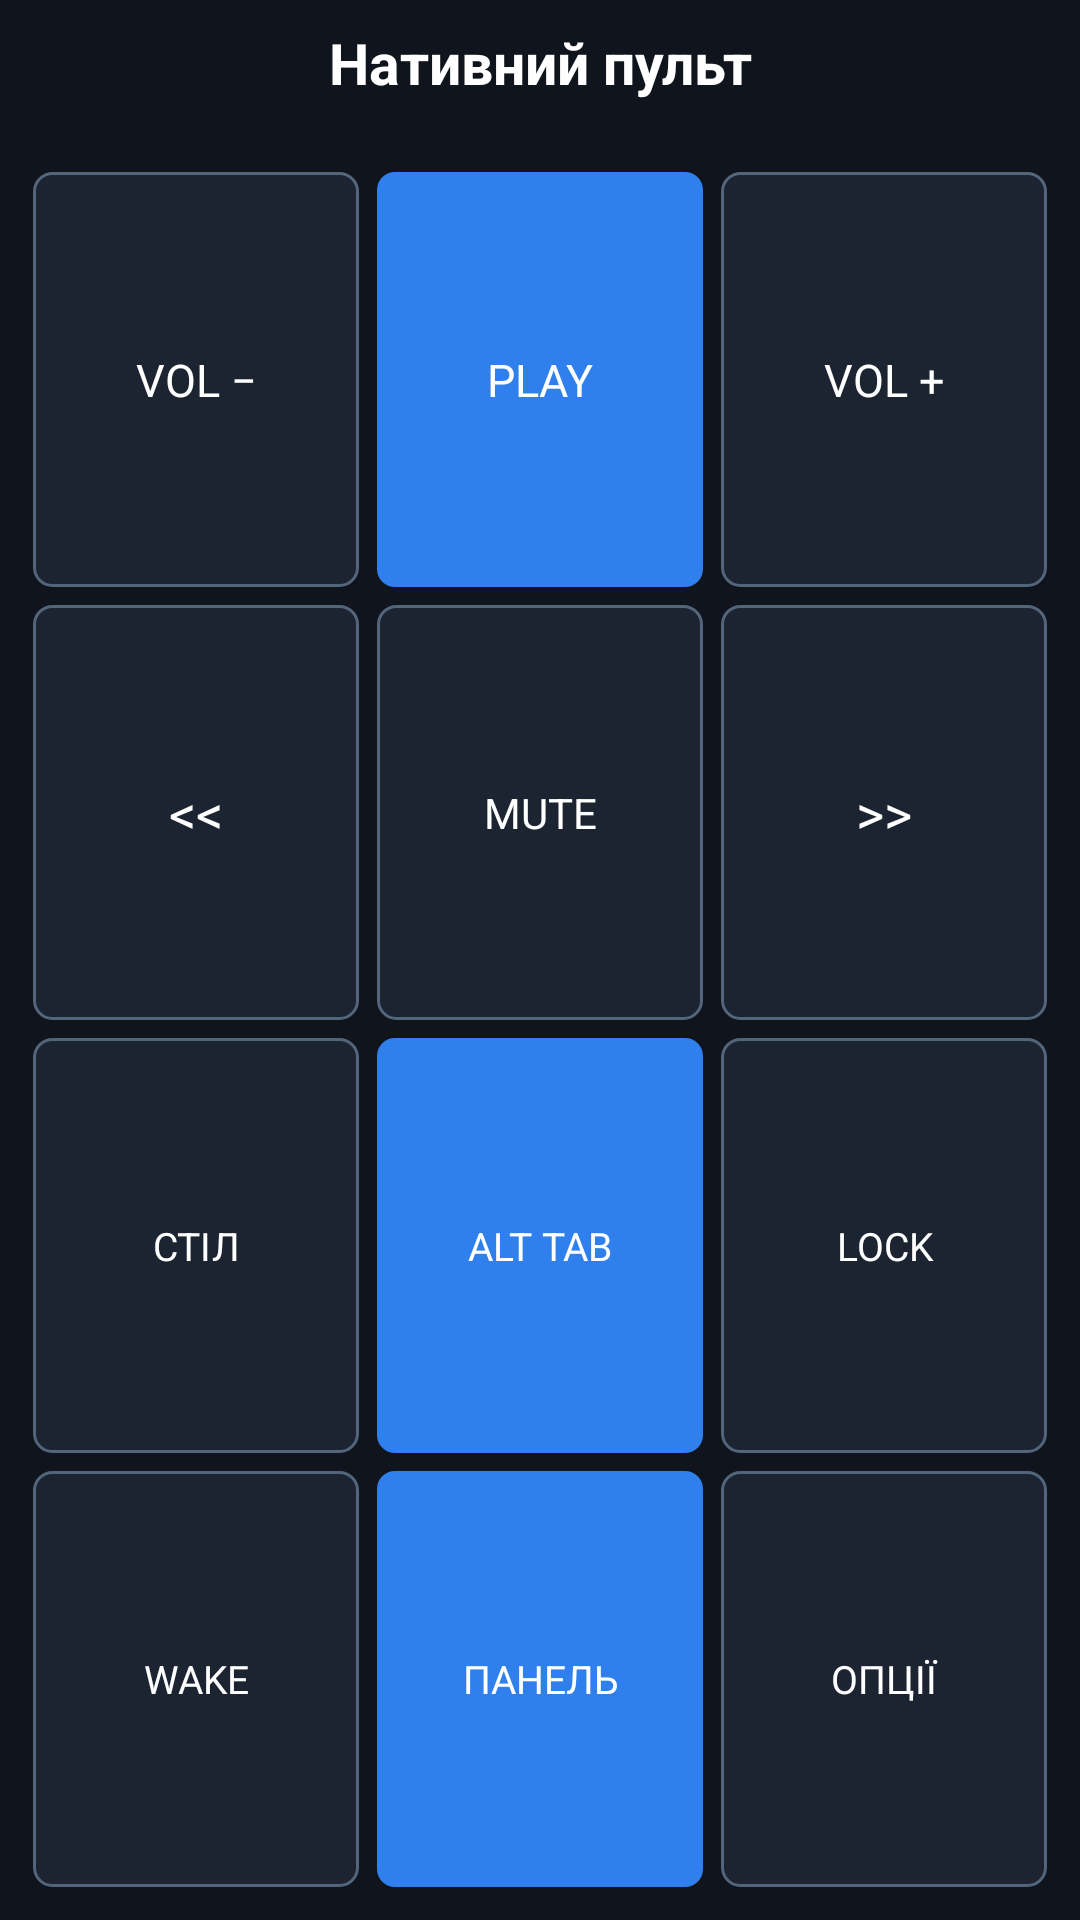

Produce the Android XML layout that renders to this screen, including the resource entries it uses.
<!-- AndroidManifest.xml: application theme AppTheme -->
<!-- res/layout/activity_native_remote.xml -->
<?xml version="1.0" encoding="utf-8"?>
<LinearLayout xmlns:android="http://schemas.android.com/apk/res/android"
    android:layout_width="match_parent"
    android:layout_height="match_parent"
    android:background="@color/background"
    android:orientation="vertical"
    android:padding="8dp">

    <TextView
        android:layout_width="match_parent"
        android:layout_height="wrap_content"
        android:gravity="center"
        android:text="@string/native_remote_title"
        android:textColor="@color/text_primary"
        android:textSize="19sp"
        android:textStyle="bold" />

    <TextView
        android:id="@+id/native_status"
        android:layout_width="match_parent"
        android:layout_height="wrap_content"
        android:layout_marginBottom="6dp"
        android:gravity="center"
        android:maxLines="2"
        android:textColor="@color/text_secondary"
        android:textSize="11sp" />

    <LinearLayout
        android:layout_width="match_parent"
        android:layout_height="0dp"
        android:layout_weight="1"
        android:orientation="horizontal">
        <Button
            android:id="@+id/native_volume_down"
            android:layout_width="0dp"
            android:layout_height="match_parent"
            android:layout_margin="3dp"
            android:layout_weight="1"
            android:background="@drawable/button_secondary"
            android:text="VOL −"
            android:textColor="@color/text_primary"
            android:textSize="15sp" />
        <Button
            android:id="@+id/native_play_pause"
            android:layout_width="0dp"
            android:layout_height="match_parent"
            android:layout_margin="3dp"
            android:layout_weight="1"
            android:background="@drawable/button_primary"
            android:text="PLAY"
            android:textColor="@color/text_primary"
            android:textSize="15sp" />
        <Button
            android:id="@+id/native_volume_up"
            android:layout_width="0dp"
            android:layout_height="match_parent"
            android:layout_margin="3dp"
            android:layout_weight="1"
            android:background="@drawable/button_secondary"
            android:text="VOL +"
            android:textColor="@color/text_primary"
            android:textSize="15sp" />
    </LinearLayout>

    <LinearLayout
        android:layout_width="match_parent"
        android:layout_height="0dp"
        android:layout_weight="1"
        android:orientation="horizontal">
        <Button
            android:id="@+id/native_previous"
            android:layout_width="0dp"
            android:layout_height="match_parent"
            android:layout_margin="3dp"
            android:layout_weight="1"
            android:background="@drawable/button_secondary"
            android:text="&lt;&lt;"
            android:textColor="@color/text_primary"
            android:textSize="18sp" />
        <Button
            android:id="@+id/native_mute"
            android:layout_width="0dp"
            android:layout_height="match_parent"
            android:layout_margin="3dp"
            android:layout_weight="1"
            android:background="@drawable/button_secondary"
            android:text="MUTE"
            android:textColor="@color/text_primary"
            android:textSize="14sp" />
        <Button
            android:id="@+id/native_next"
            android:layout_width="0dp"
            android:layout_height="match_parent"
            android:layout_margin="3dp"
            android:layout_weight="1"
            android:background="@drawable/button_secondary"
            android:text="&gt;&gt;"
            android:textColor="@color/text_primary"
            android:textSize="18sp" />
    </LinearLayout>

    <LinearLayout
        android:layout_width="match_parent"
        android:layout_height="0dp"
        android:layout_weight="1"
        android:orientation="horizontal">
        <Button
            android:id="@+id/native_desktop"
            android:layout_width="0dp"
            android:layout_height="match_parent"
            android:layout_margin="3dp"
            android:layout_weight="1"
            android:background="@drawable/button_secondary"
            android:text="СТІЛ"
            android:textColor="@color/text_primary"
            android:textSize="13sp" />
        <Button
            android:id="@+id/native_alt_tab"
            android:layout_width="0dp"
            android:layout_height="match_parent"
            android:layout_margin="3dp"
            android:layout_weight="1"
            android:background="@drawable/button_primary"
            android:text="ALT TAB"
            android:textColor="@color/text_primary"
            android:textSize="13sp" />
        <Button
            android:id="@+id/native_lock"
            android:layout_width="0dp"
            android:layout_height="match_parent"
            android:layout_margin="3dp"
            android:layout_weight="1"
            android:background="@drawable/button_secondary"
            android:text="LOCK"
            android:textColor="@color/text_primary"
            android:textSize="13sp" />
    </LinearLayout>

    <LinearLayout
        android:layout_width="match_parent"
        android:layout_height="0dp"
        android:layout_weight="1"
        android:orientation="horizontal">
        <Button
            android:id="@+id/native_wake"
            android:layout_width="0dp"
            android:layout_height="match_parent"
            android:layout_margin="3dp"
            android:layout_weight="1"
            android:background="@drawable/button_secondary"
            android:text="WAKE"
            android:textColor="@color/text_primary"
            android:textSize="13sp" />
        <Button
            android:id="@+id/native_panel"
            android:layout_width="0dp"
            android:layout_height="match_parent"
            android:layout_margin="3dp"
            android:layout_weight="1"
            android:background="@drawable/button_primary"
            android:text="ПАНЕЛЬ"
            android:textColor="@color/text_primary"
            android:textSize="13sp" />
        <Button
            android:id="@+id/native_settings"
            android:layout_width="0dp"
            android:layout_height="match_parent"
            android:layout_margin="3dp"
            android:layout_weight="1"
            android:background="@drawable/button_secondary"
            android:text="ОПЦІЇ"
            android:textColor="@color/text_primary"
            android:textSize="13sp" />
    </LinearLayout>
</LinearLayout>
<!-- resources referenced by this layout -->
<resources>
  <color name="background">#10151D</color>
  <color name="text_primary">#FFFFFF</color>
  <color name="text_secondary">#B6C2D2</color>
  <!-- drawable button_primary (drawable) -->
  <?xml version="1.0" encoding="utf-8"?>
  <selector xmlns:android="http://schemas.android.com/apk/res/android">
      <item android:state_pressed="true">
          <shape><solid android:color="#2263B7"/><corners android:radius="6dp"/><padding android:left="10dp" android:right="10dp" android:top="9dp" android:bottom="9dp"/></shape>
      </item>
      <item>
          <shape><solid android:color="@color/primary"/><corners android:radius="6dp"/><padding android:left="10dp" android:right="10dp" android:top="9dp" android:bottom="9dp"/></shape>
      </item>
  </selector>
  <!-- drawable button_secondary (drawable) -->
  <?xml version="1.0" encoding="utf-8"?>
  <selector xmlns:android="http://schemas.android.com/apk/res/android">
      <item android:state_pressed="true">
          <shape><solid android:color="#334355"/><corners android:radius="6dp"/><padding android:left="10dp" android:right="10dp" android:top="9dp" android:bottom="9dp"/></shape>
      </item>
      <item>
          <shape><solid android:color="@color/panel"/><stroke android:width="1dp" android:color="#52657A"/><corners android:radius="6dp"/><padding android:left="10dp" android:right="10dp" android:top="9dp" android:bottom="9dp"/></shape>
      </item>
  </selector>
  <string name="native_remote_title">Нативний пульт</string>
  <style name="AppTheme" parent="android:style/Theme.Black.NoTitleBar">
          <item name="android:windowBackground">@color/background</item>
          <item name="android:windowNoTitle">true</item>
      </style>
  <color name="primary">#2F80ED</color>
  <color name="panel">#1B2430</color>
</resources>
